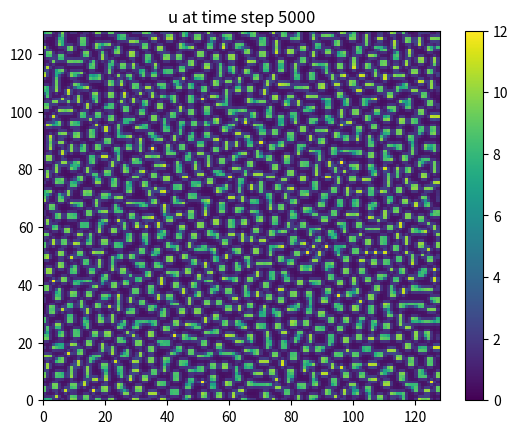
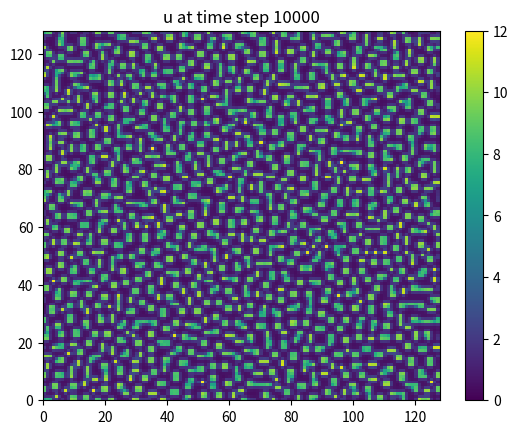

Source code (Python) for these figures, in order:
import numpy as np
import matplotlib.pyplot as plt
import sympy as sp
from scipy.integrate import odeint


def UpdateConcentrations(grid, tStep, Du, Dv, L, a, b):
    return grid + tStep*Diffusion(grid, Du, Dv, L, a, b)

def Diffusion(grid, Du, Dv, L, a, b):

    u = np.array(grid[0,:,:])

    uu = np.roll(u, shift =-1, axis  = 0)
    ud = np.roll(u, shift =1, axis  = 0)
    uf = np.roll(u, shift =1, axis  = 1)
    ub = np.roll(u, shift =-1, axis  = 1)

    v = np.array(grid[1,:,:])

    vu = np.roll(v, shift =-1, axis  = 0)
    vd = np.roll(v, shift =1, axis  = 0)
    vf = np.roll(v, shift =1, axis  = 1)
    vb = np.roll(v, shift =-1, axis  = 1)

    

    dU = np.ones((L,L))*a - (b+1)*u + np.power(u, 2)*v + Du*(uf + ub+ ud + uu - 4*u)
    dV = b*u- np.power(u, 2)*v + Dv* (vf + vb + vd + vu -4*v)

    return np.array([dU, dV])

def TaskC():
    a = 3
    b = 8
    Du = 1
    L = 128
    tStep = 0.01
    tIter = 10000
    Dvs = np.array([2.3, 3, 5, 9])
    grid = np.zeros((2, L, L))
    initialValueU = a
    initialValueV = b/a
    grid[0,:,:] =  (np.ones((L, L))+ np.random.normal(0, 0.1, (L, L)))*initialValueU
    grid[1,:,:] =  (np.ones((L, L))+ np.random.normal(0, 0.1, (L, L)))*initialValueV
    Dv = Dvs[3]

    # Dvs[0] sets range to 3
    # Dvs[1] sets range to 4.5
    # Dvs[2] sets range to 7.5
    # Dvs[3] sets range to 12
    temp_u = np.zeros((L, L))
    i = 0
    while i< tIter:        
        grid = UpdateConcentrations(grid, tStep, Du, Dv, L, a, b)
        if (temp_u==grid[0,:,:]).all():
            print("u is constant at time step " + str(i))
            plt.pcolor(grid[0,:,:])
            plt.colorbar()
            plt.clim([2.9, 3.1])
            plt.title("Steady state reached at time t = " + str(0.01*(i+1)))
            plt.show()
            
            break
        temp_u = grid[0,:,:]
        if i%100 == 0:
            print(i)
        if (i+1)%5000 == 0:
            
            plt.pcolor(grid[0,:,:])
            plt.colorbar()
            plt.clim([0, 12])
            plt.title("u at time step " + str(i+1))
            plt.show()
        i+=1
            
TaskC()
def Test():
    L = 3
    a = 1
    b = 2
    Du = 2
    Dv = 2
    u = np.array([[1,2,3], [4,5,6], [7,8,9]])
    
    uu = np.roll(u, shift =-1, axis  = 0)
    ud = np.roll(u, shift =1, axis  = 0)
    uf = np.roll(u, shift =1, axis  = 1)
    ub = np.roll(u, shift =-1, axis  = 1)
    print(u)
    print(ub)
    print(uf)
    print(uu)
    print(ud)
    
    return
    v = np.array([[2,2,2], [3,3,3], [4,4,4]])
    vu = np.roll(u, shift =-1, axis  = 0)
    vd = np.roll(u, shift =1, axis  = 0)
    vf = np.roll(u, shift =1, axis  = 1)
    vb = np.roll(u, shift =-1, axis  = 1)

    dU = np.zeros((L,L))
    dV = np.zeros((L,L))
    print(a*np.ones((L,L)) + (b+1)*u )
    print(Du*(uf + ub+ ud + uu - 4*u))
    print(np.power(u, 2)*v)
    dU = a*np.ones((L,L)) - (b+1)*u + np.power(u, 2)*v + Du*(uf + ub+ ud + uu - 4*u)
    dV = b*u- np.power(u, 2)*v + Dv* (vf + vb + vd + vu -4*v)
    print(dU)
    print(dV)
    
#Test()
